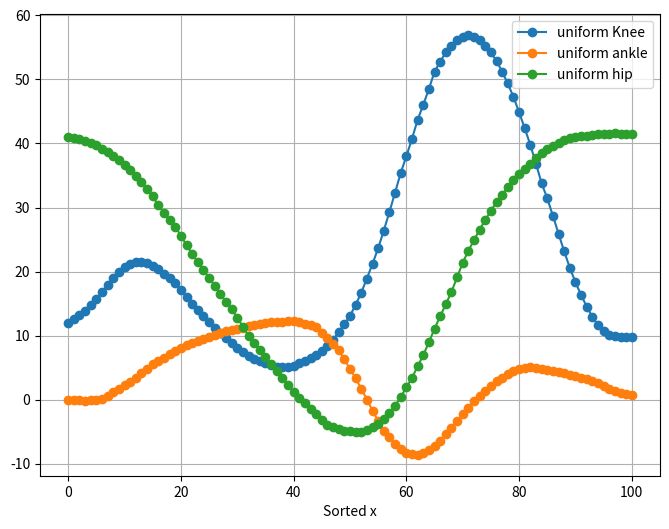

The matplotlib source for this figure:
def get_uniform(input_x, input_y, points):
    increment = 100 / points
    uniform_x = []
    uniform_y = []
    i = 0
    for point in range(points + 1):
        x = point * increment
        if x == 0:
            uniform_x.append(x)
            uniform_y.append(input_y[0])
            continue
        if x == 100:
            uniform_x.append(x)
            uniform_y.append(input_y[-1])
            break
        while x > input_x[i + 1]:
            i += 1
        x_incr = input_x[i + 1] - input_x[i]
        y_incr = input_y[i + 1] - input_y[i]
        percentage = (x - input_x[i]) / (x_incr)
        y = input_y[i] + y_incr * percentage
        uniform_x.append(x)
        uniform_y.append(y)

    return uniform_x, uniform_y


def get_all_y_uniform(points):
    # Ankle
    ankle_x = [
        0,
        3.1746031746031744,
        6.349206349206349,
        9.047619047619047,
        11.587301587301587,
        15.396825396825395,
        21.11111111111111,
        27.3015873015873,
        31.746031746031743,
        35.714285714285715,
        39.84126984126984,
        43.650793650793645,
        47.93650793650794,
        51.58730158730158,
        54.44444444444444,
        56.03174603174603,
        57.460317460317455,
        58.73015873015873,
        58.73015873015873,
        60.15873015873016,
        62.06349206349206,
        62.06349206349206,
        63.650793650793645,
        65.71428571428571,
        65.71428571428571,
        67.14285714285714,
        70,
        72.38095238095238,
        76.34920634920634,
        79.68253968253968,
        82.22222222222221,
        85.71428571428571,
        89.36507936507935,
        93.33333333333333,
        97.30158730158729,
        100,
    ]
    ankle_y = [
        0.002055850608190468,
        -0.1733767346239503,
        0.17474730169607966,
        1.753640568785336,
        3.157101250642455,
        5.788590029124553,
        8.598252526983043,
        10.525269830392325,
        11.402432756553026,
        12.104163097481582,
        12.279595682713726,
        11.577865341785166,
        7.893781051910231,
        2.4553709097138956,
        -2.456741476786018,
        -4.910056535891725,
        -6.3162583518930955,
        -7.5415453143738205,
        -7.5415453143738205,
        -8.421449374678772,
        -8.59414082576666,
        -8.59414082576666,
        -8.070584204214493,
        -6.664382388213122,
        -6.664382388213122,
        -5.263662840500256,
        -2.2785677574096255,
        0.17474730169607966,
        3.157101250642455,
        4.7359945177317115,
        5.086859688195993,
        4.560561932499574,
        3.8588315915710147,
        2.8062360801781736,
        1.2273428130889172,
        0.70378619153675,
    ]

    # Knee
    knee_x = [
        0,
        1.746031746031746,
        3.6507936507936507,
        5.555555555555555,
        7.301587301587301,
        9.365079365079364,
        11.746031746031745,
        14.126984126984127,
        16.03174603174603,
        18.730158730158728,
        20.79365079365079,
        22.539682539682538,
        24.6031746031746,
        26.825396825396822,
        29.047619047619047,
        31.587301587301585,
        34.44444444444444,
        37.3015873015873,
        39.52380952380952,
        42.06349206349206,
        44.44444444444444,
        46.666666666666664,
        48.41269841269841,
        50.317460317460316,
        51.904761904761905,
        53.33333333333333,
        54.76190476190476,
        56.03174603174603,
        57.3015873015873,
        58.888888888888886,
        60.63492063492063,
        62.06349206349206,
        63.650793650793645,
        65.07936507936508,
        66.98412698412697,
        68.88888888888889,
        71.11111111111111,
        72.85714285714285,
        74.6031746031746,
        76.19047619047619,
        77.77777777777777,
        79.2063492063492,
        80.63492063492063,
        82.38095238095238,
        83.96825396825396,
        85.23809523809523,
        86.66666666666666,
        88.25396825396825,
        89.68253968253968,
        91.74603174603175,
        93.65079365079364,
        95.71428571428571,
        98.25396825396825,
        100.15873015873015,
    ]
    knee_y = [
        11.931471646393696,
        12.984067157786534,
        14.387527839643653,
        16.31728627719719,
        18.24704471475073,
        20.35223573753641,
        21.580263834161386,
        21.40483124892925,
        20.35223573753641,
        18.422477299982873,
        16.31728627719719,
        14.387527839643653,
        12.457769402090115,
        10.52801096453658,
        8.77368511221518,
        7.019359259893783,
        5.791331163268804,
        5.089600822340245,
        5.089600822340245,
        6.142196333733082,
        7.194791845125923,
        8.94911769744732,
        11.054308720233,
        13.510364913482952,
        16.492718862429335,
        19.650505396607848,
        22.983724516018505,
        26.4923762206613,
        30.176460510536238,
        35.08857289703615,
        39.64982011307179,
        43.86020215864314,
        47.54428644851808,
        51.403803323625155,
        54.21072468733939,
        56.140483124892924,
        57.01764605105363,
        56.31591571012507,
        54.73702244303581,
        52.63183142025014,
        49.8249100565359,
        46.842556107589516,
        43.33390440294672,
        38.77265718691109,
        33.860544800411176,
        30.878190851464794,
        26.84324139112558,
        22.457426760322086,
        18.94877505567929,
        14.913825595340072,
        11.931471646393696,
        10.177145794072299,
        9.826280623608021,
        9.826280623608021,
    ]

    # Hip
    hip_x = [
        0.15873015873015872,
        2.2222222222222223,
        4.761904761904762,
        7.777777777777778,
        10.476190476190476,
        12.53968253968254,
        14.603174603174603,
        16.507936507936506,
        18.88888888888889,
        20.952380952380953,
        23.015873015873016,
        25.238095238095237,
        27.142857142857142,
        29.523809523809522,
        32.22222222222222,
        35.87301587301587,
        40.476190476190474,
        43.80952380952381,
        46.03174603174603,
        49.047619047619044,
        52.22222222222222,
        55.55555555555555,
        58.25396825396825,
        60.95238095238095,
        63.33333333333333,
        65.23809523809524,
        67.93650793650794,
        70.31746031746032,
        73.17460317460318,
        75.71428571428571,
        79.36507936507937,
        84.6031746031746,
        88.88888888888889,
        93.96825396825396,
        97.14285714285714,
        100,
    ]
    hip_y = [
        41.05328079492891,
        40.70241562446463,
        39.82525269830393,
        38.24635943121467,
        36.31660099366113,
        34.386842556107595,
        32.28165153332191,
        29.65016275483982,
        27.194106561589862,
        24.211752612643487,
        21.40483124892925,
        18.773342470447147,
        16.31728627719719,
        13.510364913482952,
        9.65084803837588,
        5.791331163268804,
        0.70378619153675,
        -2.1031351721774882,
        -4.032893609731024,
        -4.910056535891725,
        -5.085489121123864,
        -3.5065958540346074,
        -0.6996744903203691,
        3.3352749700188475,
        7.545657015590201,
        11.580606475929418,
        16.668151447661472,
        22.106561589857805,
        26.84324139112558,
        30.52732568100052,
        34.73770772657187,
        38.94808977214323,
        40.877848209696765,
        41.404145965393184,
        41.57957855062533,
        41.404145965393184,
    ]

    uniform_knee_x, uniform_knee_y = get_uniform(knee_x, knee_y, points)
    uniform_ankle_x, uniform_ankle_y = get_uniform(ankle_x, ankle_y, points)
    uniform_hip_x, uniform_hip_y = get_uniform(hip_x, hip_y, points)

    return uniform_ankle_y, uniform_knee_y, uniform_hip_y


def get_all_uniform(points):
    # Ankle
    ankle_x = [
        0,
        3.1746031746031744,
        6.349206349206349,
        9.047619047619047,
        11.587301587301587,
        15.396825396825395,
        21.11111111111111,
        27.3015873015873,
        31.746031746031743,
        35.714285714285715,
        39.84126984126984,
        43.650793650793645,
        47.93650793650794,
        51.58730158730158,
        54.44444444444444,
        56.03174603174603,
        57.460317460317455,
        58.73015873015873,
        58.73015873015873,
        60.15873015873016,
        62.06349206349206,
        62.06349206349206,
        63.650793650793645,
        65.71428571428571,
        65.71428571428571,
        67.14285714285714,
        70,
        72.38095238095238,
        76.34920634920634,
        79.68253968253968,
        82.22222222222221,
        85.71428571428571,
        89.36507936507935,
        93.33333333333333,
        97.30158730158729,
        100,
    ]
    ankle_y = [
        0.002055850608190468,
        -0.1733767346239503,
        0.17474730169607966,
        1.753640568785336,
        3.157101250642455,
        5.788590029124553,
        8.598252526983043,
        10.525269830392325,
        11.402432756553026,
        12.104163097481582,
        12.279595682713726,
        11.577865341785166,
        7.893781051910231,
        2.4553709097138956,
        -2.456741476786018,
        -4.910056535891725,
        -6.3162583518930955,
        -7.5415453143738205,
        -7.5415453143738205,
        -8.421449374678772,
        -8.59414082576666,
        -8.59414082576666,
        -8.070584204214493,
        -6.664382388213122,
        -6.664382388213122,
        -5.263662840500256,
        -2.2785677574096255,
        0.17474730169607966,
        3.157101250642455,
        4.7359945177317115,
        5.086859688195993,
        4.560561932499574,
        3.8588315915710147,
        2.8062360801781736,
        1.2273428130889172,
        0.70378619153675,
    ]

    # Knee
    knee_x = [
        0,
        1.746031746031746,
        3.6507936507936507,
        5.555555555555555,
        7.301587301587301,
        9.365079365079364,
        11.746031746031745,
        14.126984126984127,
        16.03174603174603,
        18.730158730158728,
        20.79365079365079,
        22.539682539682538,
        24.6031746031746,
        26.825396825396822,
        29.047619047619047,
        31.587301587301585,
        34.44444444444444,
        37.3015873015873,
        39.52380952380952,
        42.06349206349206,
        44.44444444444444,
        46.666666666666664,
        48.41269841269841,
        50.317460317460316,
        51.904761904761905,
        53.33333333333333,
        54.76190476190476,
        56.03174603174603,
        57.3015873015873,
        58.888888888888886,
        60.63492063492063,
        62.06349206349206,
        63.650793650793645,
        65.07936507936508,
        66.98412698412697,
        68.88888888888889,
        71.11111111111111,
        72.85714285714285,
        74.6031746031746,
        76.19047619047619,
        77.77777777777777,
        79.2063492063492,
        80.63492063492063,
        82.38095238095238,
        83.96825396825396,
        85.23809523809523,
        86.66666666666666,
        88.25396825396825,
        89.68253968253968,
        91.74603174603175,
        93.65079365079364,
        95.71428571428571,
        98.25396825396825,
        100.15873015873015,
    ]
    knee_y = [
        11.931471646393696,
        12.984067157786534,
        14.387527839643653,
        16.31728627719719,
        18.24704471475073,
        20.35223573753641,
        21.580263834161386,
        21.40483124892925,
        20.35223573753641,
        18.422477299982873,
        16.31728627719719,
        14.387527839643653,
        12.457769402090115,
        10.52801096453658,
        8.77368511221518,
        7.019359259893783,
        5.791331163268804,
        5.089600822340245,
        5.089600822340245,
        6.142196333733082,
        7.194791845125923,
        8.94911769744732,
        11.054308720233,
        13.510364913482952,
        16.492718862429335,
        19.650505396607848,
        22.983724516018505,
        26.4923762206613,
        30.176460510536238,
        35.08857289703615,
        39.64982011307179,
        43.86020215864314,
        47.54428644851808,
        51.403803323625155,
        54.21072468733939,
        56.140483124892924,
        57.01764605105363,
        56.31591571012507,
        54.73702244303581,
        52.63183142025014,
        49.8249100565359,
        46.842556107589516,
        43.33390440294672,
        38.77265718691109,
        33.860544800411176,
        30.878190851464794,
        26.84324139112558,
        22.457426760322086,
        18.94877505567929,
        14.913825595340072,
        11.931471646393696,
        10.177145794072299,
        9.826280623608021,
        9.826280623608021,
    ]

    # Hip
    hip_x = [
        0.15873015873015872,
        2.2222222222222223,
        4.761904761904762,
        7.777777777777778,
        10.476190476190476,
        12.53968253968254,
        14.603174603174603,
        16.507936507936506,
        18.88888888888889,
        20.952380952380953,
        23.015873015873016,
        25.238095238095237,
        27.142857142857142,
        29.523809523809522,
        32.22222222222222,
        35.87301587301587,
        40.476190476190474,
        43.80952380952381,
        46.03174603174603,
        49.047619047619044,
        52.22222222222222,
        55.55555555555555,
        58.25396825396825,
        60.95238095238095,
        63.33333333333333,
        65.23809523809524,
        67.93650793650794,
        70.31746031746032,
        73.17460317460318,
        75.71428571428571,
        79.36507936507937,
        84.6031746031746,
        88.88888888888889,
        93.96825396825396,
        97.14285714285714,
        100,
    ]
    hip_y = [
        41.05328079492891,
        40.70241562446463,
        39.82525269830393,
        38.24635943121467,
        36.31660099366113,
        34.386842556107595,
        32.28165153332191,
        29.65016275483982,
        27.194106561589862,
        24.211752612643487,
        21.40483124892925,
        18.773342470447147,
        16.31728627719719,
        13.510364913482952,
        9.65084803837588,
        5.791331163268804,
        0.70378619153675,
        -2.1031351721774882,
        -4.032893609731024,
        -4.910056535891725,
        -5.085489121123864,
        -3.5065958540346074,
        -0.6996744903203691,
        3.3352749700188475,
        7.545657015590201,
        11.580606475929418,
        16.668151447661472,
        22.106561589857805,
        26.84324139112558,
        30.52732568100052,
        34.73770772657187,
        38.94808977214323,
        40.877848209696765,
        41.404145965393184,
        41.57957855062533,
        41.404145965393184,
    ]

    uniform_knee_x, uniform_knee_y = get_uniform(knee_x, knee_y, points)
    uniform_ankle_x, uniform_ankle_y = get_uniform(ankle_x, ankle_y, points)
    uniform_hip_x, uniform_hip_y = get_uniform(hip_x, hip_y, points)

    return (
        (uniform_ankle_x, uniform_ankle_y),
        (uniform_knee_x, uniform_knee_y),
        (uniform_hip_x, uniform_hip_y),
    )


if __name__ == "__main__":
    import matplotlib.pyplot as plt

    uniform_ankle, uniform_knee, uniform_hip = get_all_uniform(100)
    plt.figure(figsize=(8, 6))
    plt.plot(
        uniform_knee[0],
        uniform_knee[1],
        marker="o",
        linestyle="-",
        label="uniform Knee",
    )

    plt.plot(
        uniform_ankle[0],
        uniform_ankle[1],
        marker="o",
        linestyle="-",
        label="uniform ankle",
    )

    plt.plot(
        uniform_hip[0], uniform_hip[1], marker="o", linestyle="-", label="uniform hip"
    )

    plt.legend()
    plt.xlabel("Sorted x")
    plt.grid(True)
    plt.show()
